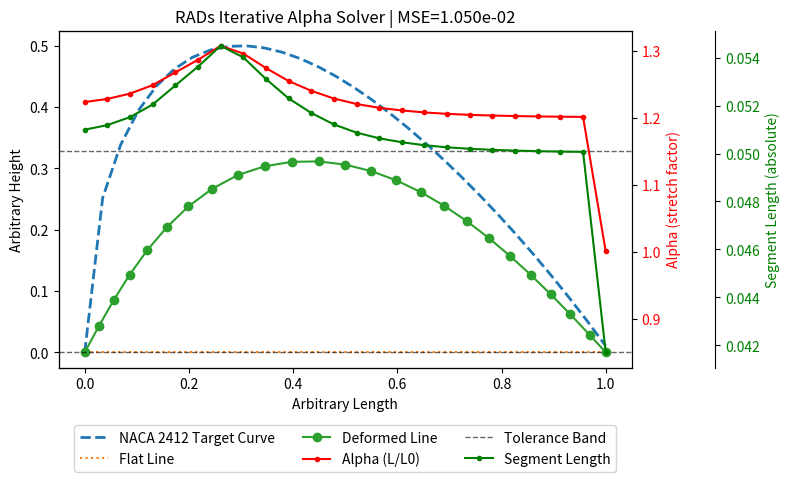

Write the Python code that produced this figure.
import numpy as np
import matplotlib.pyplot as plt

def _closest_point_on_segment(a, b, p):
    ab = b - a
    t = np.dot(p - a, ab) / (np.dot(ab, ab) + 1e-12)
    t = np.clip(t, 0.0, 1.0)
    return a + t * ab


def closest_point_on_polyline(poly, p):
    best, best_d2 = None, np.inf
    for i in range(len(poly)-1):
        q = _closest_point_on_segment(poly[i], poly[i+1], p)
        d2 = np.sum((q - p)**2)
        if d2 < best_d2:
            best_d2, best = d2, q
    return best

def get_lengths_and_alpha(deformed_list, L0):
    pts = np.array(deformed_list)
    seg = pts[1:] - pts[:-1]
    L = np.linalg.norm(seg, axis=1)       # segment lengths
    alpha = L / L0
    return L, alpha

def get_LSM_quality(deformed_list, target_curve):
    """
    Simple MSE distance-to-target: for each deformed node,
    measure squared distance to nearest point on the target curve.
    Compute how close the deformed curve is to the target curve.
    """
    pts = np.array(deformed_list)
    tgt = np.array(target_curve)
    errs = []
    for p in pts:
        q = closest_point_on_polyline(tgt, p)
        errs.append(np.sum((q - p) ** 2))
    return float(np.mean(errs))

def relax_to_curve(target_curve, flat_line, max_iters=2000, step_size=0.01, tol=1e-6, 
                   use_smoothing=False, smooth_factor=0.1, smooth_tol=0.001, k=1.0, 
                   length_tol=0.001, lock_x=False, length_method='spring'):
    """
    Iteratively adjust internal points of a flat line to approximate a target curve.

    Parameters:
        target_curve (list of (x, y)): Target curve as linked (x, y) tuples.
        flat_line (list of (x, y)): Initial flat line as linked (x, y) tuples.
        max_iters (int): Maximum number of iterations.
        step_size (float): Gradient descent step size.
        tol (float): Convergence tolerance (average movement).
        k (float): spring constant for length correction.
        length_tol (float): tolerance for segment length (as fraction of L0).
        lock_x (bool): if True, nodes keep original x-coordinates.
        length_method (str): 'spring', 'relu', or 'hybrid' for length enforcement.

    Returns:
        tuple: (deformed_line, L0) where deformed_line approximates the target curve.
    """
    target = np.array(target_curve)
    flat_line = np.array(flat_line)  
    current = flat_line.copy()     

    assert np.allclose(current[0], [0, 0]) and np.allclose(current[-1], [1, 0]), \
           "First and last points must be fixed at (0,0) and (1,0)."

    n = len(current)
    L0 = 1.0 / (n - 1)  # rest length of each identical link
    Lmin = -length_tol * L0 + L0# (1.0 - length_tol) * L0
    Lmax = length_tol * L0 + L0# (1.0 + length_tol) * L0

    for iteration in range(max_iters):
        prev = current.copy()

        # Lock x-coordinates if requested
        if lock_x:
            current[1:-1, 0] = flat_line[1:-1, 0]

        # Step 1: Move towards target curve
        for i in range(1, n - 1):  # Skip fixed endpoints
            target_point = closest_point_on_polyline(target, current[i])
            direction = target_point - current[i]
            current[i] += step_size * direction

        # Step 2: Enforce length constraints
        if length_method == 'spring':
            current = _enforce_lengths_spring(current, L0, k)
        elif length_method == 'relu':
            current = _enforce_lengths_relu(current, Lmin, Lmax)
        elif length_method == 'hybrid':
            current = _enforce_lengths_spring(current, L0, k)
            current = _enforce_lengths_relu(current, Lmin, Lmax)

        # Step 3: Optional smoothing
        if use_smoothing:
            current = _apply_smoothing(current, smooth_factor, smooth_tol)

        # Check convergence
        avg_move = np.mean(np.linalg.norm(current - prev, axis=1))
        if avg_move < tol:
            print(f"Converged after {iteration + 1} iterations")
            break

    return [tuple(p) for p in current], L0


def _enforce_lengths_spring(current, L0, k):
    """Apply spring forces to maintain segment lengths near L0"""
    n = len(current)
    forces = np.zeros_like(current)
    
    # Calculate spring forces for each segment
    for i in range(n - 1):
        segment = current[i + 1] - current[i]
        length = np.linalg.norm(segment)
        
        if length > 1e-12:  # Avoid division by zero
            unit_vector = segment / length
            force_magnitude = k * (length - L0)
            force = force_magnitude * unit_vector
            
            # Apply equal and opposite forces to segment endpoints
            if i > 0:  # Don't move first endpoint
                forces[i] += force
            if i < n - 2:  # Don't move last endpoint
                forces[i + 1] -= force
    
    # Apply forces (but keep endpoints fixed)
    current[1:-1] += forces[1:-1]
    return current


def _enforce_lengths_relu(current, Lmin, Lmax):
    """Hard ReLU segment lengths to be within [Lmin, Lmax]"""
    n = len(current)
    
    # Process each segment and adjust both endpoints
    for i in range(n - 1):
        segment = current[i + 1] - current[i]
        length = np.linalg.norm(segment)
        
        if length > 1e-12:  # Some small number, avoid division by zero
            target_length = np.clip(length, Lmin, Lmax)
            
            # if length and target length are not basically exact, keep modifying
            if abs(length - target_length) > 1e-12:
                unit_vector = segment / length
                correction = (target_length - length) / 2.0
                
                # Move both endpoints toward/away from each other
                # But respect the fixed endpoints constraint
                if i > 0:  # Don't move first point
                    current[i] -= correction * unit_vector
                if i < n - 2:  # Don't move last point  
                    current[i + 1] += correction * unit_vector
                
                # Special case: if one endpoint is fixed, move the other one fully
                if i == 0:  # First segment - only move second point
                    current[i + 1] = current[i] + target_length * unit_vector
                elif i == n - 2:  # Last segment - only move second-to-last point
                    current[i] = current[i + 1] - target_length * unit_vector
    return current


def _apply_smoothing(current, smooth_factor, smooth_tol):
    """Apply smoothing to reduce sharp variations in segment lengths"""
    n = len(current)
    
    # Calculate all segment lengths
    segment_lengths = np.zeros(n - 1)
    for i in range(n - 1):
        segment_lengths[i] = np.linalg.norm(current[i + 1] - current[i])
    
    # Apply smoothing corrections
    for i in range(1, n - 1):  # Only modify internal points
        left_len = segment_lengths[i - 1] if i > 0 else 0
        right_len = segment_lengths[i] if i < n - 1 else 0
        
        if i > 1:  # Check smoothness with left neighbor
            two_left_len = segment_lengths[i - 2]
            avg_len = (left_len + right_len) / 2
            
            if abs(two_left_len - avg_len) > smooth_tol:
                # Apply small correction
                left_segment = current[i] - current[i - 1]
                left_length = np.linalg.norm(left_segment)
                if left_length > 1e-12:
                    correction = smooth_factor * (two_left_len - avg_len) / avg_len
                    current[i] += correction * (left_segment / left_length)
        
        if i < n - 2:  # Check smoothness with right neighbor
            two_right_len = segment_lengths[i + 1]
            avg_len = (left_len + right_len) / 2
            
            if abs(two_right_len - avg_len) > smooth_tol:
                # Apply small correction
                right_segment = current[i + 1] - current[i]
                right_length = np.linalg.norm(right_segment)
                if right_length > 1e-12:
                    correction = smooth_factor * (two_right_len - avg_len) / avg_len
                    current[i] += correction * (right_segment / right_length)
    return current


def get_alpha_from_deformed(deformed_list, L0):
    """
    Compute the stretch factor (alpha) for each segment.
    """
    points = np.array(deformed_list)
    diffs = points[1:] - points[:-1]
    dists = np.linalg.norm(diffs, axis=1)
    alpha_list = dists / L0
    return alpha_list




num_points = 25
num_points_target = 30
x_vals = np.linspace(0, 1, num_points)
x_vals_target = np.linspace(0, 1, num_points_target)
# y_vals = np.sqrt(0.25 - (x_vals - 0.5)**2)  # Semicircle radius 0.5
y_vals_target = 1/0.2 * (0.2969*np.sqrt(x_vals_target) - 0.1260*x_vals_target - 0.3516*x_vals_target**2 + 0.2843*x_vals_target**3 - 0.1015*x_vals_target**4) 
# y_vals_target = np.sqrt(0.25 - (x_vals_target - 0.5)**2 ) /10  # Semicircle radius 0.5
target_curve = list(zip(x_vals_target, y_vals_target)) # removed the 0.1 scaling
print(target_curve)

# Flat line from (0,0) to (1,0)
flat_line = list(zip(x_vals, np.zeros_like(x_vals)))

# Run the relaxation
deformed, L0 = relax_to_curve(
    target_curve, flat_line,
    k=0.3, lock_x=False, length_method='relu'
)
# --- Compute alpha + segment lengths ---
L, alpha = get_lengths_and_alpha(deformed, L0)

# x positions for segments (midpoints)
deformed_np = np.array(deformed)
segment_x = 0.5 * (deformed_np[:-1, 0] + deformed_np[1:, 0])

# tolerance bands (normalized around 1.0)
# in real structures, links can’t stretch/shrink arbitrarily; they only tolerate a certain percentage
tol = 0.15
alpha_min = 1 - tol
alpha_max = 1 + tol

mse = get_LSM_quality(deformed, target_curve)

# --- Plot ---
fig, ax1 = plt.subplots(figsize=(8,5))

# Left axis: geometry
ax1.plot(*zip(*target_curve), label='NACA 2412 Target Curve', linestyle='--', linewidth=2)
ax1.plot(*zip(*flat_line),    label='Flat Line', linestyle=':')
ax1.plot(*zip(*deformed),     label='Deformed Line', marker='o')
ax1.set_xlabel("Arbitrary Length")
ax1.set_ylabel("Arbitrary Height")

# Right axis (first): alpha (stretch factor)
ax2 = ax1.twinx()
x_vals = np.linspace(0, 1, len(alpha))
ax2.plot(x_vals, alpha, 'r.-', label='Alpha (L/L0)')
ax2.axhline(alpha_min, color='k', linestyle='--', linewidth=1, alpha=0.6, label='Tolerance Band')
ax2.axhline(alpha_max, color='k', linestyle='--', linewidth=1, alpha=0.6)
ax2.set_ylabel("Alpha (stretch factor)", color='r')
ax2.tick_params(axis='y', labelcolor='r')

# Far-right axis: absolute segment lengths
ax3 = ax1.twinx()
ax3.spines['right'].set_position(("outward", 60))  # offset the axis
L, _ = get_lengths_and_alpha(deformed, L0)
ax3.plot(x_vals, L, 'g.-', label='Segment Length')
ax3.set_ylabel("Segment Length (absolute)", color='g')
ax3.tick_params(axis='y', labelcolor='g')

# Legends (merged)
lines1, labels1 = ax1.get_legend_handles_labels()
lines2, labels2 = ax2.get_legend_handles_labels()
lines3, labels3 = ax3.get_legend_handles_labels()
ax1.legend(lines1 + lines2 + lines3, labels1 + labels2 + labels3,
           loc='upper center', bbox_to_anchor=(0.5, -0.15), ncol=3)

# Title
plt.title(f"RADs Iterative Alpha Solver | MSE={mse:.3e}")
plt.tight_layout()
plt.show()
